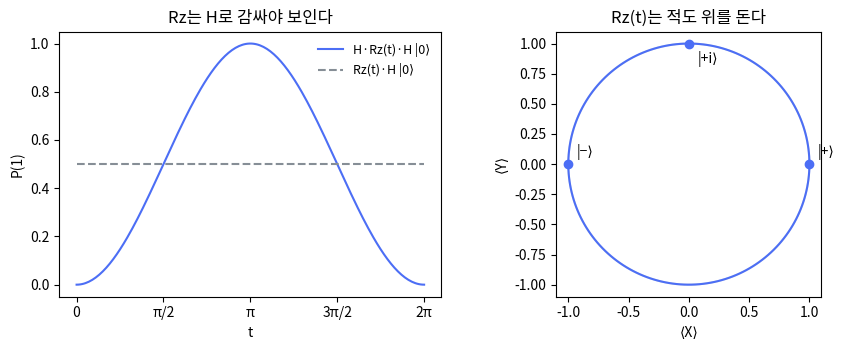

Write the Python code that produced this figure.
"""2장 단일 큐비트 게이트 — 행렬·회전·항등식을 numpy로 전부 검증한다.
실행: python ch02_single_qubit_gates.py
환경: Python 3.13, numpy 2.5 (SDK 없이 동작)
"""
import numpy as np

np.set_printoptions(precision=4, suppress=True)
rng = np.random.default_rng(seed=7)

# ── 1. 고정 게이트 ─────────────────────────────────────────────────
I = np.eye(2, dtype=complex)
X = np.array([[0, 1], [1, 0]], dtype=complex)
Y = np.array([[0, -1j], [1j, 0]], dtype=complex)
Z = np.array([[1, 0], [0, -1]], dtype=complex)
H = np.array([[1, 1], [1, -1]], dtype=complex) / np.sqrt(2)
S = np.array([[1, 0], [0, 1j]], dtype=complex)
T = np.array([[1, 0], [0, np.exp(1j * np.pi / 4)]], dtype=complex)

# ── 2. 회전 게이트와 일반 U ────────────────────────────────────────
def Rx(t): return np.array([[np.cos(t/2), -1j*np.sin(t/2)], [-1j*np.sin(t/2), np.cos(t/2)]])
def Ry(t): return np.array([[np.cos(t/2), -np.sin(t/2)], [np.sin(t/2), np.cos(t/2)]], dtype=complex)
def Rz(t): return np.array([[np.exp(-1j*t/2), 0], [0, np.exp(1j*t/2)]])
def P(lam): return np.array([[1, 0], [0, np.exp(1j*lam)]])          # phase gate
def U(theta, phi, lam):                                              # Qiskit UGate 정의
    return np.array([[np.cos(theta/2), -np.exp(1j*lam)*np.sin(theta/2)],
                     [np.exp(1j*phi)*np.sin(theta/2), np.exp(1j*(phi+lam))*np.cos(theta/2)]])

def is_unitary(M): return np.allclose(M.conj().T @ M, I)
def eq_up_to_phase(A, B):
    """A = e^{iγ} B 인지: 전역 위상만 다른 두 게이트는 같은 게이트"""
    idx = np.unravel_index(np.argmax(np.abs(B)), B.shape)
    gamma = A[idx] / B[idx]
    return np.allclose(A, gamma * B), np.angle(gamma)

ket0 = np.array([1, 0], dtype=complex)
def bloch(psi): return np.array([np.vdot(psi, O @ psi).real for O in (X, Y, Z)])

print("1) 유니터리 검사:", {n: is_unitary(M) for n, M in
      [("X", X), ("H", H), ("S", S), ("T", T), ("Rx(1.1)", Rx(1.1)), ("U(1,2,3)", U(1, 2, 3))]})

# ── 3. 항등식 ──────────────────────────────────────────────────────
print("2) 항등식")
print("   HZH = X :", np.allclose(H @ Z @ H, X))
print("   HXH = Z :", np.allclose(H @ X @ H, Z))
print("   T^2 = S :", np.allclose(T @ T, S), "  S^2 = Z :", np.allclose(S @ S, Z))
print("   X^2=Y^2=Z^2=H^2=I :", all(np.allclose(M @ M, I) for M in (X, Y, Z, H)))
print("   XYZ = iI :", np.allclose(X @ Y @ Z, 1j * I))
print("   Rz(pi) = -i Z (전역 위상만 다름):", eq_up_to_phase(Rz(np.pi), Z))
print("   P(lam) = e^{i lam/2} Rz(lam):", eq_up_to_phase(P(0.7), Rz(0.7)))
print("   H = U(pi/2, 0, pi):", np.allclose(H, U(np.pi/2, 0, np.pi)))
print("   X = U(pi, 0, pi):", np.allclose(X, U(np.pi, 0, np.pi)))
print("   Rz(t) = U(0,0,t) up to phase:", eq_up_to_phase(Rz(0.9), U(0, 0, 0.9)))

# ── 4. 같은 축 회전은 각이 더해진다 ───────────────────────────────
a, b = 0.4, 1.3
print("3) Rx(a)Rx(b) = Rx(a+b):", np.allclose(Rx(a) @ Rx(b), Rx(a + b)))
print("   Rx(a)Ry(b) = Ry(b)Rx(a)? :", np.allclose(Rx(a) @ Ry(b), Ry(b) @ Rx(a)), "(축이 다르면 교환 안 됨)")

# ── 5. ZYZ 분해: 임의 유니터리 = e^{iα} Rz(β) Ry(γ) Rz(δ) ───────────
def random_unitary():
    A = rng.normal(size=(2, 2)) + 1j * rng.normal(size=(2, 2))
    Q, R = np.linalg.qr(A)
    return Q @ np.diag(np.diag(R) / np.abs(np.diag(R)))

def zyz(Uin):
    # 전역 위상 제거 → SU(2)
    det = np.linalg.det(Uin)
    V = Uin / np.sqrt(det)
    gamma = 2 * np.arctan2(np.abs(V[1, 0]), np.abs(V[0, 0]))
    if np.isclose(np.sin(gamma / 2), 0):
        beta, delta = 2 * np.angle(V[1, 1]), 0.0
    elif np.isclose(np.cos(gamma / 2), 0):
        beta, delta = 2 * np.angle(V[1, 0]), 0.0
    else:
        beta = np.angle(V[1, 1]) + np.angle(V[1, 0])
        delta = np.angle(V[1, 1]) - np.angle(V[1, 0])
    return beta, gamma, delta

Ur = random_unitary()
beta, gamma, delta = zyz(Ur)
rebuilt = Rz(beta) @ Ry(gamma) @ Rz(delta)
ok, alpha = eq_up_to_phase(Ur, rebuilt)
print(f"4) ZYZ 분해: beta={beta:.4f} gamma={gamma:.4f} delta={delta:.4f}  재구성 일치(위상 제외)={ok}, alpha={alpha:.4f}")

# ── 6. Bloch 궤적: |0> → H → T → H ────────────────────────────────
print("5) Bloch 궤적 |0> -H-> -T-> -H->")
psi = ket0.copy()
for name, G in [("start", I), ("H", H), ("T", T), ("H", H)]:
    psi = G @ psi
    print(f"   after {name:5s}: bloch={bloch(psi)}  P(1)={abs(psi[1])**2:.4f}")

# ── 7. 반례: Rz는 계산 기저 측정에 안 보인다 ─────────────────────
print("6) Rz 만 걸면 P(1)은 불변:")
for t in (0.3, 1.0, 2.5):
    print(f"   Rz({t}) H|0>: P(1)={abs((Rz(t) @ H @ ket0)[1])**2:.4f}  bloch={bloch(Rz(t) @ H @ ket0)}")
print("   그러나 H 를 한 번 더 걸면 위상이 확률로 바뀐다:")
for t in (0.0, np.pi/2, np.pi):
    print(f"   H Rz({t:.4f}) H|0>: P(1)={abs((H @ Rz(t) @ H @ ket0)[1])**2:.4f}")

# ── 8. 그림: Bloch 구 투영과 H-Rz(t)-H 곡선 ─────────────────────
import matplotlib
matplotlib.use("Agg")
import matplotlib.pyplot as plt
plt.rcParams["font.family"] = ["Noto Sans CJK JP", "DejaVu Sans"]
plt.rcParams["axes.unicode_minus"] = False

fig, (ax1, ax2) = plt.subplots(1, 2, figsize=(9, 3.6))
# 왼쪽: H -> Rz(t) -> H 에서 t 에 따른 P(1)
ts = np.linspace(0, 2*np.pi, 200)
p1 = [abs((H @ Rz(t) @ H @ ket0)[1])**2 for t in ts]
p1_rz_only = [abs((Rz(t) @ H @ ket0)[1])**2 for t in ts]
ax1.plot(ts, p1, color="#4C6EF5", label="H·Rz(t)·H |0⟩")
ax1.plot(ts, p1_rz_only, color="#868E96", ls="--", label="Rz(t)·H |0⟩")
ax1.set_xticks([0, np.pi/2, np.pi, 3*np.pi/2, 2*np.pi]); ax1.set_xticklabels(["0", "π/2", "π", "3π/2", "2π"])
ax1.set_xlabel("t"); ax1.set_ylabel("P(1)"); ax1.set_title("Rz는 H로 감싸야 보인다"); ax1.legend(frameon=False, fontsize=9)
# 오른쪽: 적도 평면(x-y) 위 궤적 |+> 에 Rz(t)
xs = [bloch(Rz(t) @ H @ ket0)[0] for t in ts]; ys = [bloch(Rz(t) @ H @ ket0)[1] for t in ts]
ax2.plot(np.cos(ts), np.sin(ts), color="#dee2e6"); ax2.plot(xs, ys, color="#4C6EF5")
for t, lab in [(0, "|+⟩"), (np.pi/2, "|+i⟩"), (np.pi, "|−⟩")]:
    v = bloch(Rz(t) @ H @ ket0); ax2.scatter(v[0], v[1], color="#4C6EF5", zorder=3); ax2.annotate(lab, (v[0], v[1]), xytext=(6, -14 if lab == "|+i⟩" else 6), textcoords="offset points")
ax2.set_aspect("equal"); ax2.set_xlabel("⟨X⟩"); ax2.set_ylabel("⟨Y⟩"); ax2.set_title("Rz(t)는 적도 위를 돈다")
plt.tight_layout(); plt.savefig("ch02_results.png", dpi=150)
print("7) saved ch02_results.png")

# ── 연습문제 검산 (8절) ──────────────────────────────────────────
# 8절 해답이 인용하는 수치·행렬을 전부 다시 계산한다. 위쪽 코드·난수(rng)·그림은 건드리지 않는다.
print("── 연습문제 검산 (8절) ──")
SX = np.array([[1+1j, 1-1j], [1-1j, 1+1j]], dtype=complex) / 2       # √X (문제 2에 주어진 행렬)

# 문제 1: HTH = e^{iπ/8} Rx(π/4)
ex_ok, ex_ph = eq_up_to_phase(T, Rz(np.pi/4))
print(f"[연습 1] T = e^{{iγ}} Rz(π/4): 일치={ex_ok}, γ={ex_ph:.4f}  (π/8 = {np.pi/8:.4f})")
print("[연습 1] H Rz(θ) H = Rx(θ)  (θ = 0.3, 1.0, 2.5):", all(np.allclose(H @ Rz(t) @ H, Rx(t)) for t in (0.3, 1.0, 2.5)))
ex_ok, ex_ph = eq_up_to_phase(H @ T @ H, Rx(np.pi/4))
print(f"[연습 1] eq_up_to_phase(H @ T @ H, Rx(np.pi/4)) = ({ex_ok}, {ex_ph:.4f})  → HTH = e^{{iπ/8}} Rx(π/4), 회전각 π/4 = 45°")
print("[연습 1] HTH = e^{iπ/8} Rx(π/4) (위상까지 직접 비교):", np.allclose(H @ T @ H, np.exp(1j*np.pi/8) * Rx(np.pi/4)))
ex_dev = max(abs(abs((H @ Rz(t) @ H @ ket0)[1])**2 - np.sin(t/2)**2) for t in np.linspace(0, 2*np.pi, 200))
print(f"[연습 1] H·Rz(t)·H|0> 의 P(1) = sin²(t/2): 200점 최대 편차 = {ex_dev:.1e}")

# 문제 2: H = e^{iπ/4} Rz(π/2) √X Rz(π/2)
print("[연습 2] √X·√X = X :", np.allclose(SX @ SX, X))
ex_ok, ex_ph = eq_up_to_phase(SX, Rx(np.pi/2))
print(f"[연습 2] √X = e^{{iγ}} Rx(π/2) (x축 90°): 일치={ex_ok}, γ={ex_ph:.4f}  (π/4 = {np.pi/4:.4f})")
ex_ok, ex_ph = eq_up_to_phase(Rz(np.pi/2) @ SX @ Rz(np.pi/2), H)
print(f"[연습 2] eq_up_to_phase(Rz(np.pi/2) @ SX @ Rz(np.pi/2), H) = ({ex_ok}, {ex_ph:.4f})  (-π/4 = {-np.pi/4:.4f})")
print("[연습 2] H = e^{iπ/4} Rz(π/2) √X Rz(π/2) (위상까지 직접 비교):",
      np.allclose(H, np.exp(1j*np.pi/4) * Rz(np.pi/2) @ SX @ Rz(np.pi/2)))
ex_axis = (X + Z) / np.sqrt(2)                                        # 축 n = (x+z)/√2 의 n·σ
ex_rot = np.cos(np.pi/2) * I - 1j * np.sin(np.pi/2) * ex_axis         # exp(-i·π/2·n·σ) = 그 축 180° 회전
ex_ok, ex_ph = eq_up_to_phase(Rz(np.pi/2) @ SX @ Rz(np.pi/2), ex_rot)
print(f"[연습 2] Rz(π/2)·√X·Rz(π/2) = (x+z)/√2 축 180° 회전 (위상 제외): 일치={ex_ok}, 위상={ex_ph:.4f}")

# 문제 3: S H S† = (Y+Z)/√2
ex_G = S @ H @ S.conj().T
print("[연습 3] S X S† = Y (S 는 x축을 y축으로):", np.allclose(S @ X @ S.conj().T, Y))
print("[연습 3] np.allclose(S @ H @ S.conj().T, (Y+Z)/np.sqrt(2)) =", np.allclose(ex_G, (Y + Z) / np.sqrt(2)))
print("[연습 3] S H S† = (√2/2)[[1, -i], [i, -1]] :", np.allclose(ex_G, np.sqrt(2)/2 * np.array([[1, -1j], [1j, -1]])))
ex_out = ex_G @ ket0
print("[연습 3] S H S†|0> = (1, i)/√2 = |+i> :", np.allclose(ex_out, np.array([1, 1j]) / np.sqrt(2)),
      " Bloch 좌표 =", np.round(bloch(ex_out), 4) + 0.0)
print("[연습 3] 비교: H|0> 의 Bloch 좌표 =", np.round(bloch(H @ ket0), 4) + 0.0, "(북극 → x축)")
